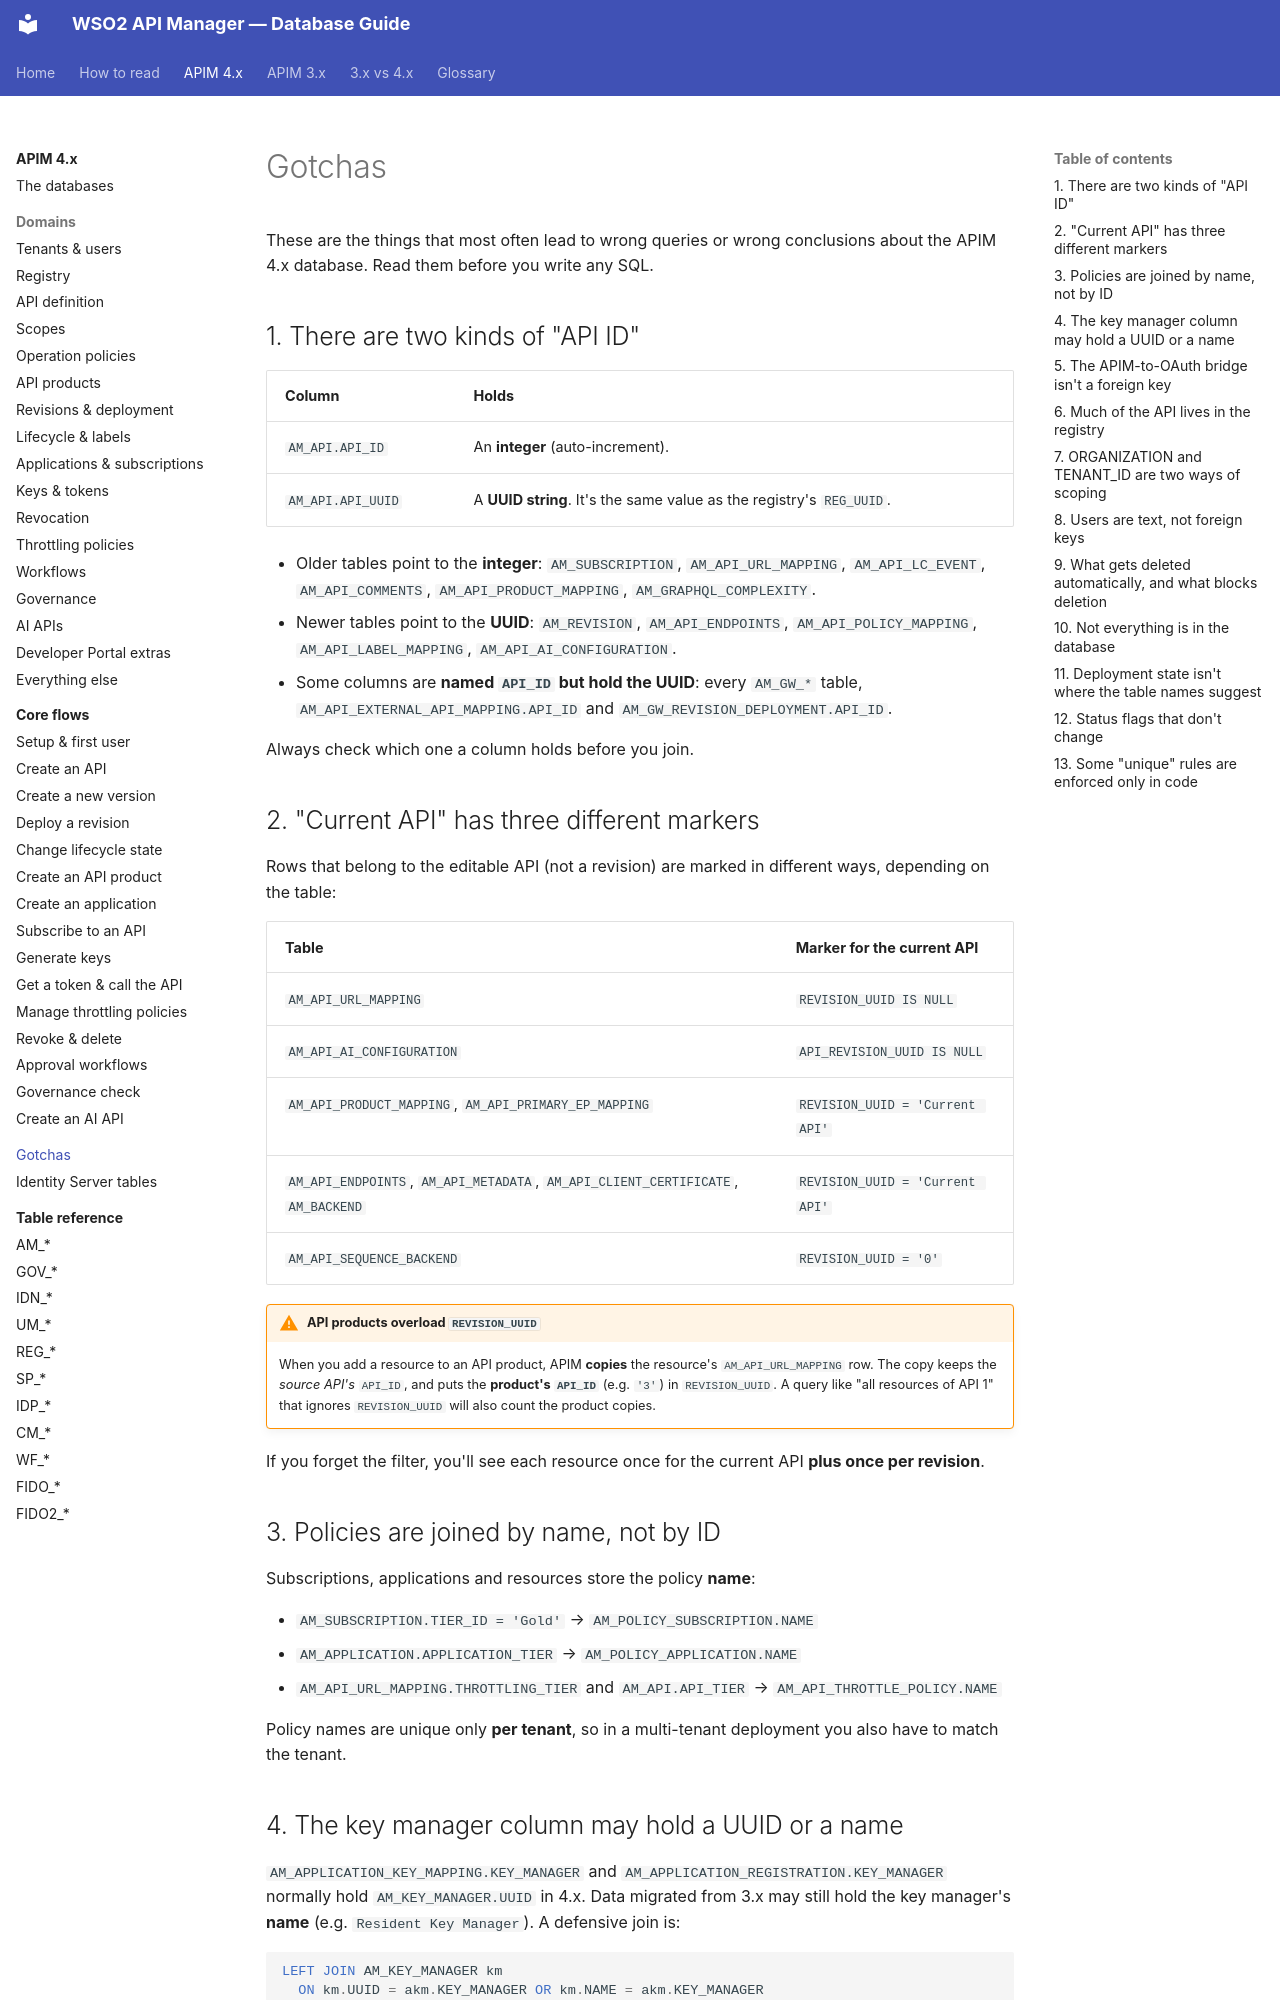

repository: SaviNimz/apim-db-docs · page: apim-4/gotchas/index.html · generator: mkdocs

# Gotchas

These are the things that most often lead to wrong queries or wrong conclusions about the APIM 4.x database. Read them before you write any SQL.

## 1. There are two kinds of "API ID"

| Column | Holds |
|---|---|
| `AM_API.API_ID` | An **integer** (auto-increment). |
| `AM_API.API_UUID` | A **UUID string**. It's the same value as the registry's `REG_UUID`. |

- Older tables point to the **integer**: `AM_SUBSCRIPTION`, `AM_API_URL_MAPPING`, `AM_API_LC_EVENT`, `AM_API_COMMENTS`, `AM_API_PRODUCT_MAPPING`, `AM_GRAPHQL_COMPLEXITY`.
- Newer tables point to the **UUID**: `AM_REVISION`, `AM_API_ENDPOINTS`, `AM_API_POLICY_MAPPING`, `AM_API_LABEL_MAPPING`, `AM_API_AI_CONFIGURATION`.
- Some columns are **named `API_ID` but hold the UUID**: every `AM_GW_*` table, `AM_API_EXTERNAL_API_MAPPING.API_ID` and `AM_GW_REVISION_DEPLOYMENT.API_ID`.

Always check which one a column holds before you join.

## 2. "Current API" has three different markers

Rows that belong to the editable API (not a revision) are marked in different ways, depending on the table:

| Table | Marker for the current API |
|---|---|
| `AM_API_URL_MAPPING` | `REVISION_UUID IS NULL` |
| `AM_API_AI_CONFIGURATION` | `API_REVISION_UUID IS NULL` |
| `AM_API_PRODUCT_MAPPING`, `AM_API_PRIMARY_EP_MAPPING` | `REVISION_UUID = 'Current API'` |
| `AM_API_ENDPOINTS`, `AM_API_METADATA`, `AM_API_CLIENT_CERTIFICATE`, `AM_BACKEND` | `REVISION_UUID = 'Current API'` |
| `AM_API_SEQUENCE_BACKEND` | `REVISION_UUID = '0'` |

!!! warning "API products overload `REVISION_UUID`"
    When you add a resource to an API product, APIM **copies** the resource's `AM_API_URL_MAPPING` row. The copy keeps the *source API's* `API_ID`, and puts the **product's `API_ID`** (e.g. `'3'`) in `REVISION_UUID`. A query like "all resources of API 1" that ignores `REVISION_UUID` will also count the product copies.

If you forget the filter, you'll see each resource once for the current API **plus once per revision**.

## 3. Policies are joined by name, not by ID

Subscriptions, applications and resources store the policy **name**:

- `AM_SUBSCRIPTION.TIER_ID = 'Gold'` → `AM_POLICY_SUBSCRIPTION.NAME`
- `AM_APPLICATION.APPLICATION_TIER` → `AM_POLICY_APPLICATION.NAME`
- `AM_API_URL_MAPPING.THROTTLING_TIER` and `AM_API.API_TIER` → `AM_API_THROTTLE_POLICY.NAME`

Policy names are unique only **per tenant**, so in a multi-tenant deployment you also have to match the tenant.

## 4. The key manager column may hold a UUID or a name

`AM_APPLICATION_KEY_MAPPING.KEY_MANAGER` and `AM_APPLICATION_REGISTRATION.KEY_MANAGER` normally hold `AM_KEY_MANAGER.UUID` in 4.x. Data migrated from 3.x may still hold the key manager's **name** (e.g. `Resident Key Manager`). A defensive join is:

```sql
LEFT JOIN AM_KEY_MANAGER km
  ON km.UUID = akm.KEY_MANAGER OR km.NAME = akm.KEY_MANAGER
```
